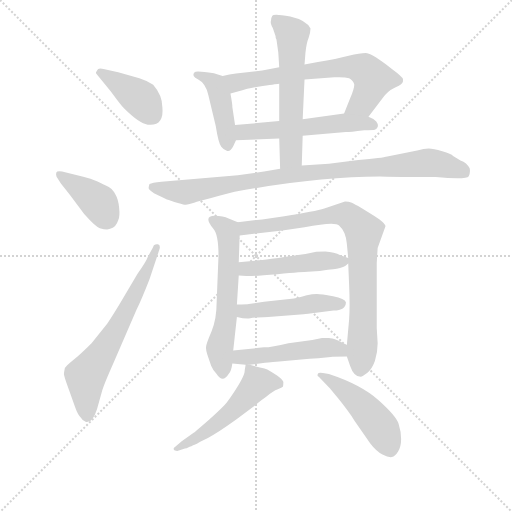
t = 0.00 s
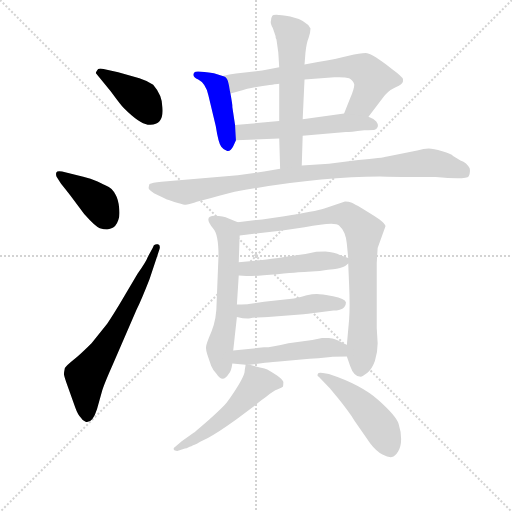
t = 2.15 s
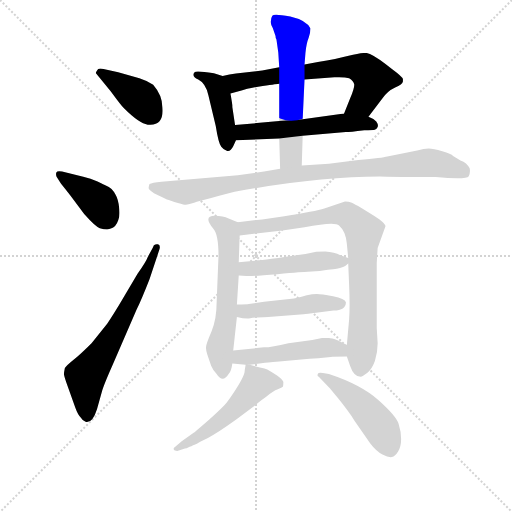
t = 4.30 s
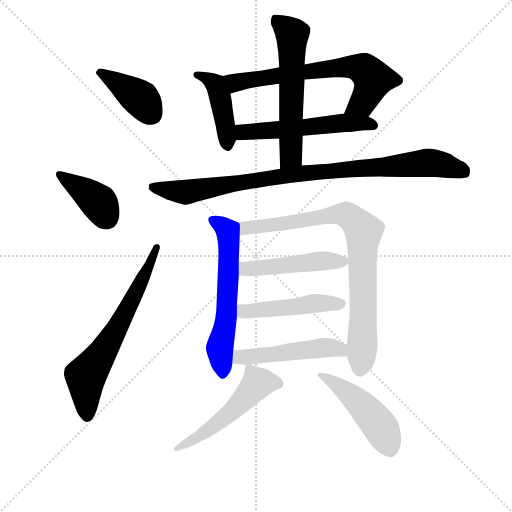
t = 6.45 s
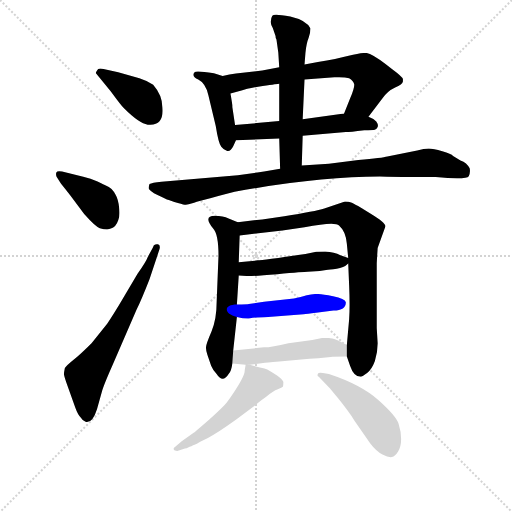
t = 8.60 s
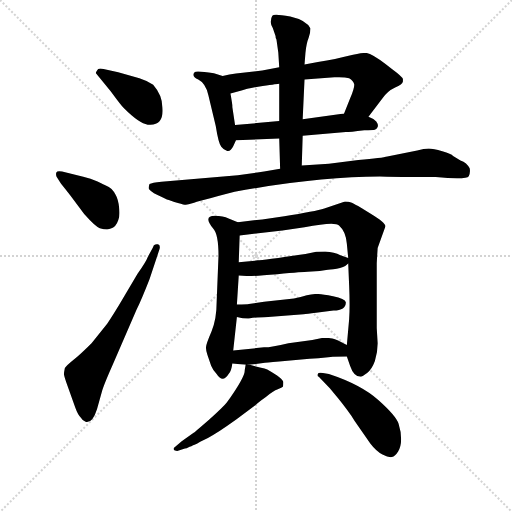
t = 10.75 s

The animated SVG that drew these frames (rendered in a browser with its animation timeline set to each time). Animation: 15 CSS @keyframes rules; one cycle of 10.75 s.

<svg version="1.1" viewBox="0 0 1024 1024" xmlns="http://www.w3.org/2000/svg">
  <g stroke="lightgray" stroke-dasharray="1,1" stroke-width="1" transform="scale(4, 4)">
    <line x1="0" y1="0" x2="256" y2="256"></line>
    <line x1="256" y1="0" x2="0" y2="256"></line>
    <line x1="128" y1="0" x2="128" y2="256"></line>
    <line x1="0" y1="128" x2="256" y2="128"></line>
  </g>
<g transform="scale(0.92, -0.92) translate(60, -900)">
   <style type="text/css">
    @keyframes keyframes0 {
      from {
       stroke: blue;
       stroke-dashoffset: 400;
       stroke-width: 128;
       }
       57% {
       animation-timing-function: step-end;
       stroke: blue;
       stroke-dashoffset: 0;
       stroke-width: 128;
       }
       to {
       stroke: black;
       stroke-width: 1024;
       }
       }
       #make-me-a-hanzi-animation-0 {
         animation: keyframes0 0.575521s both;
         animation-delay: 0.000000s;
         animation-timing-function: linear;
       }
    @keyframes keyframes1 {
      from {
       stroke: blue;
       stroke-dashoffset: 399;
       stroke-width: 128;
       }
       56% {
       animation-timing-function: step-end;
       stroke: blue;
       stroke-dashoffset: 0;
       stroke-width: 128;
       }
       to {
       stroke: black;
       stroke-width: 1024;
       }
       }
       #make-me-a-hanzi-animation-1 {
         animation: keyframes1 0.574707s both;
         animation-delay: 0.575521s;
         animation-timing-function: linear;
       }
    @keyframes keyframes2 {
      from {
       stroke: blue;
       stroke-dashoffset: 661;
       stroke-width: 128;
       }
       68% {
       animation-timing-function: step-end;
       stroke: blue;
       stroke-dashoffset: 0;
       stroke-width: 128;
       }
       to {
       stroke: black;
       stroke-width: 1024;
       }
       }
       #make-me-a-hanzi-animation-2 {
         animation: keyframes2 0.787923s both;
         animation-delay: 1.150228s;
         animation-timing-function: linear;
       }
    @keyframes keyframes3 {
      from {
       stroke: blue;
       stroke-dashoffset: 438;
       stroke-width: 128;
       }
       59% {
       animation-timing-function: step-end;
       stroke: blue;
       stroke-dashoffset: 0;
       stroke-width: 128;
       }
       to {
       stroke: black;
       stroke-width: 1024;
       }
       }
       #make-me-a-hanzi-animation-3 {
         animation: keyframes3 0.606445s both;
         animation-delay: 1.938151s;
         animation-timing-function: linear;
       }
    @keyframes keyframes4 {
      from {
       stroke: blue;
       stroke-dashoffset: 684;
       stroke-width: 128;
       }
       69% {
       animation-timing-function: step-end;
       stroke: blue;
       stroke-dashoffset: 0;
       stroke-width: 128;
       }
       to {
       stroke: black;
       stroke-width: 1024;
       }
       }
       #make-me-a-hanzi-animation-4 {
         animation: keyframes4 0.806641s both;
         animation-delay: 2.544596s;
         animation-timing-function: linear;
       }
    @keyframes keyframes5 {
      from {
       stroke: blue;
       stroke-dashoffset: 556;
       stroke-width: 128;
       }
       64% {
       animation-timing-function: step-end;
       stroke: blue;
       stroke-dashoffset: 0;
       stroke-width: 128;
       }
       to {
       stroke: black;
       stroke-width: 1024;
       }
       }
       #make-me-a-hanzi-animation-5 {
         animation: keyframes5 0.702474s both;
         animation-delay: 3.351237s;
         animation-timing-function: linear;
       }
    @keyframes keyframes6 {
      from {
       stroke: blue;
       stroke-dashoffset: 597;
       stroke-width: 128;
       }
       66% {
       animation-timing-function: step-end;
       stroke: blue;
       stroke-dashoffset: 0;
       stroke-width: 128;
       }
       to {
       stroke: black;
       stroke-width: 1024;
       }
       }
       #make-me-a-hanzi-animation-6 {
         animation: keyframes6 0.735840s both;
         animation-delay: 4.053711s;
         animation-timing-function: linear;
       }
    @keyframes keyframes7 {
      from {
       stroke: blue;
       stroke-dashoffset: 945;
       stroke-width: 128;
       }
       75% {
       animation-timing-function: step-end;
       stroke: blue;
       stroke-dashoffset: 0;
       stroke-width: 128;
       }
       to {
       stroke: black;
       stroke-width: 1024;
       }
       }
       #make-me-a-hanzi-animation-7 {
         animation: keyframes7 1.019043s both;
         animation-delay: 4.789551s;
         animation-timing-function: linear;
       }
    @keyframes keyframes8 {
      from {
       stroke: blue;
       stroke-dashoffset: 602;
       stroke-width: 128;
       }
       66% {
       animation-timing-function: step-end;
       stroke: blue;
       stroke-dashoffset: 0;
       stroke-width: 128;
       }
       to {
       stroke: black;
       stroke-width: 1024;
       }
       }
       #make-me-a-hanzi-animation-8 {
         animation: keyframes8 0.739909s both;
         animation-delay: 5.808594s;
         animation-timing-function: linear;
       }
    @keyframes keyframes9 {
      from {
       stroke: blue;
       stroke-dashoffset: 841;
       stroke-width: 128;
       }
       73% {
       animation-timing-function: step-end;
       stroke: blue;
       stroke-dashoffset: 0;
       stroke-width: 128;
       }
       to {
       stroke: black;
       stroke-width: 1024;
       }
       }
       #make-me-a-hanzi-animation-9 {
         animation: keyframes9 0.934408s both;
         animation-delay: 6.548503s;
         animation-timing-function: linear;
       }
    @keyframes keyframes10 {
      from {
       stroke: blue;
       stroke-dashoffset: 485;
       stroke-width: 128;
       }
       61% {
       animation-timing-function: step-end;
       stroke: blue;
       stroke-dashoffset: 0;
       stroke-width: 128;
       }
       to {
       stroke: black;
       stroke-width: 1024;
       }
       }
       #make-me-a-hanzi-animation-10 {
         animation: keyframes10 0.644694s both;
         animation-delay: 7.482910s;
         animation-timing-function: linear;
       }
    @keyframes keyframes11 {
      from {
       stroke: blue;
       stroke-dashoffset: 477;
       stroke-width: 128;
       }
       61% {
       animation-timing-function: step-end;
       stroke: blue;
       stroke-dashoffset: 0;
       stroke-width: 128;
       }
       to {
       stroke: black;
       stroke-width: 1024;
       }
       }
       #make-me-a-hanzi-animation-11 {
         animation: keyframes11 0.638184s both;
         animation-delay: 8.127604s;
         animation-timing-function: linear;
       }
    @keyframes keyframes12 {
      from {
       stroke: blue;
       stroke-dashoffset: 497;
       stroke-width: 128;
       }
       62% {
       animation-timing-function: step-end;
       stroke: blue;
       stroke-dashoffset: 0;
       stroke-width: 128;
       }
       to {
       stroke: black;
       stroke-width: 1024;
       }
       }
       #make-me-a-hanzi-animation-12 {
         animation: keyframes12 0.654460s both;
         animation-delay: 8.765788s;
         animation-timing-function: linear;
       }
    @keyframes keyframes13 {
      from {
       stroke: blue;
       stroke-dashoffset: 531;
       stroke-width: 128;
       }
       63% {
       animation-timing-function: step-end;
       stroke: blue;
       stroke-dashoffset: 0;
       stroke-width: 128;
       }
       to {
       stroke: black;
       stroke-width: 1024;
       }
       }
       #make-me-a-hanzi-animation-13 {
         animation: keyframes13 0.682129s both;
         animation-delay: 9.420247s;
         animation-timing-function: linear;
       }
    @keyframes keyframes14 {
      from {
       stroke: blue;
       stroke-dashoffset: 486;
       stroke-width: 128;
       }
       61% {
       animation-timing-function: step-end;
       stroke: blue;
       stroke-dashoffset: 0;
       stroke-width: 128;
       }
       to {
       stroke: black;
       stroke-width: 1024;
       }
       }
       #make-me-a-hanzi-animation-14 {
         animation: keyframes14 0.645508s both;
         animation-delay: 10.102376s;
         animation-timing-function: linear;
       }
</style>
<path d="M 181.0 701.0 Q 203.0 671.0 209.0 665.0 Q 243.0 631.0 261.0 629.0 Q 297.0 625.0 293.0 667.0 Q 293.0 693.0 273.0 716.0 Q 259.0 725.0 243.0 730.0 L 197.0 743.0 L 165.0 750.0 Q 153.0 753.0 151.0 747.0 Q 147.0 742.0 149.0 740.0 L 181.0 701.0 Z" fill="lightgray"></path> 
<path d="M 71.0 503.0 Q 72.0 501.0 93.0 475.0 L 123.0 435.0 Q 147.0 408.0 157.0 404.0 Q 174.0 399.0 181.0 403.0 Q 192.0 406.0 197.0 421.0 Q 201.0 430.0 199.0 448.5 Q 197.0 467.0 191.0 477.0 Q 184.0 492.0 170.0 497.0 Q 167.0 498.0 152.0 505.5 Q 137.0 513.0 121.0 516.0 L 75.0 527.0 Q 64.0 529.0 62.5 525.0 Q 61.0 521.0 63.0 516.0 L 71.0 503.0 Z" fill="lightgray"></path> 
<path d="M 261.0 341.0 Q 258.0 332.0 239.0 305.0 L 212.0 259.0 Q 188.0 218.0 173.0 196.0 L 139.0 154.0 Q 115.0 130.0 100.0 118.0 Q 85.0 106.0 81.0 100.0 Q 79.0 90.0 79.0 87.0 Q 79.0 84.0 84.0 69.0 L 104.0 13.0 Q 109.0 -1.0 115.0 -7.0 Q 120.0 -15.0 126.0 -17.0 Q 141.0 -21.0 151.0 11.0 L 161.0 47.0 Q 165.0 62.0 185.0 107.0 L 237.0 227.0 Q 247.0 247.0 265.0 293.0 L 287.0 359.0 Q 289.0 368.0 283.0 369.0 Q 274.0 370.0 273.0 363.0 L 261.0 341.0 Z" fill="lightgray"></path> 
<path d="M 424.0 735.0 L 405.0 741.0 Q 365.0 747.0 363.0 743.0 Q 355.0 735.0 371.0 727.0 Q 387.0 719.0 393.0 693.0 L 409.0 626.0 Q 415.0 588.0 421.0 581.0 Q 426.0 574.0 434.0 572.0 Q 441.0 570.0 447.0 582.0 L 453.0 595.0 L 451.0 628.0 L 445.0 668.0 Q 446.0 669.0 441.0 697.0 C 436.0 727.0 435.0 732.0 424.0 735.0 Z" fill="lightgray"></path> 
<path d="M 741.0 646.0 L 772.0 687.0 Q 782.0 702.0 799.0 710.0 Q 815.0 717.0 816.0 723.0 L 816.0 728.0 Q 815.0 733.0 792.0 750.0 L 778.0 761.0 Q 746.0 785.0 735.0 785.0 Q 723.0 785.0 698.0 779.0 Q 672.0 772.0 631.0 765.0 L 602.0 760.0 L 547.0 754.0 L 510.0 747.0 L 453.0 740.0 Q 439.0 738.0 424.0 735.0 C 395.0 730.0 412.0 690.0 441.0 697.0 L 465.0 703.0 Q 477.0 708.0 511.0 713.0 Q 545.0 718.0 547.0 718.0 L 602.0 727.0 L 667.0 732.0 Q 689.0 733.0 699.0 730.0 Q 708.0 725.0 710.0 717.0 Q 711.0 709.0 701.0 686.0 L 688.0 653.0 C 677.0 625.0 723.0 622.0 741.0 646.0 Z" fill="lightgray"></path> 
<path d="M 598.0 605.0 L 692.0 613.0 Q 700.0 613.0 732.0 617.0 Q 750.0 617.0 755.0 618.0 Q 759.0 619.0 761.0 624.0 Q 763.0 629.0 758.0 636.0 Q 752.0 642.0 741.0 646.0 L 688.0 653.0 L 598.0 641.0 L 547.0 637.0 L 451.0 628.0 C 421.0 625.0 423.0 594.0 453.0 595.0 L 547.0 599.0 L 598.0 605.0 Z" fill="lightgray"></path> 
<path d="M 596.0 540.0 L 598.0 605.0 L 598.0 641.0 L 602.0 727.0 L 602.0 760.0 L 604.0 785.0 Q 606.0 806.0 611.0 818.0 Q 615.0 830.0 615.0 838.0 Q 606.0 856.0 571.0 864.0 Q 535.0 871.0 532.0 866.0 Q 529.0 861.0 529.0 855.0 Q 527.0 850.0 533.0 839.0 L 539.0 822.0 Q 539.0 816.0 541.0 814.0 L 545.0 786.0 L 547.0 754.0 L 547.0 718.0 L 547.0 637.0 L 547.0 599.0 L 549.0 533.0 C 550.0 503.0 595.0 510.0 596.0 540.0 Z" fill="lightgray"></path> 
<path d="M 319.0 461.0 Q 336.0 456.0 341.5 455.0 Q 347.0 454.0 358.0 458.0 Q 369.0 462.0 450.0 483.0 Q 642.0 518.0 781.0 516.0 Q 852.0 515.0 887.0 515.0 Q 955.0 509.0 959.0 517.0 Q 963.0 525.0 961.0 534.0 Q 955.0 546.0 941.0 551.0 L 925.0 561.0 Q 921.0 565.0 901.5 571.0 Q 882.0 577.0 872.0 577.0 Q 862.0 577.0 847.0 573.0 L 782.0 560.0 Q 772.0 557.0 719.0 552.0 L 655.0 544.0 L 596.0 540.0 L 549.0 533.0 L 514.0 527.0 L 457.0 519.0 L 291.0 505.0 Q 270.0 503.0 265.0 500.0 Q 263.0 494.0 263.0 491.0 Q 265.0 485.0 282.5 476.0 Q 300.0 467.0 307.0 465.0 L 319.0 461.0 Z" fill="lightgray"></path> 
<path d="M 457.0 417.0 L 437.0 425.0 Q 425.0 431.0 407.0 431.0 Q 381.0 431.0 403.0 404.0 Q 415.0 392.0 415.0 344.0 L 411.0 244.0 Q 411.0 207.0 400.0 180.0 Q 388.0 152.0 388.0 146.0 Q 387.0 140.0 391.0 128.0 L 399.0 105.0 Q 403.0 95.0 411.0 87.0 Q 424.0 66.0 437.0 87.0 Q 443.0 93.0 445.0 110.0 L 447.0 138.0 L 455.0 211.0 L 455.0 238.0 L 459.0 301.0 L 459.0 330.0 L 461.0 388.0 C 462.0 415.0 462.0 415.0 457.0 417.0 Z" fill="lightgray"></path> 
<path d="M 694.0 125.0 L 701.0 105.0 Q 709.0 81.0 724.0 81.0 Q 728.0 81.0 738.0 89.0 Q 748.0 96.0 755.0 115.0 Q 761.0 134.0 761.0 154.0 L 759.0 187.0 L 759.0 327.0 Q 759.0 329.0 761.0 361.0 L 778.0 408.0 Q 778.0 416.0 745.0 436.0 Q 712.0 456.0 705.0 459.0 Q 698.0 462.0 690.0 462.0 L 645.0 447.0 Q 626.0 441.0 558.0 430.0 L 510.0 423.0 L 457.0 417.0 C 427.0 414.0 431.0 384.0 461.0 388.0 L 554.0 399.0 L 602.0 406.0 Q 668.0 419.0 677.0 410.0 Q 692.0 397.0 694.0 370.0 L 697.0 339.0 L 697.0 327.0 L 699.0 280.0 Q 701.0 233.0 699.0 206.0 L 694.0 150.0 L 694.0 125.0 Z" fill="lightgray"></path> 
<path d="M 459.0 301.0 L 476.0 300.0 Q 485.0 299.0 543.0 304.0 Q 601.0 309.0 609.0 309.0 L 635.0 311.0 L 649.0 313.0 Q 656.0 314.0 672.0 316.0 Q 687.0 317.0 697.0 327.0 C 707.0 335.0 707.0 335.0 697.0 339.0 L 680.0 345.0 Q 667.0 352.0 647.0 353.0 Q 627.0 353.0 625.0 352.0 L 604.0 348.0 Q 510.0 334.0 500.0 334.0 L 494.0 333.0 L 459.0 330.0 C 429.0 327.0 429.0 303.0 459.0 301.0 Z" fill="lightgray"></path> 
<path d="M 692.0 243.0 Q 690.0 251.0 664.0 256.0 Q 638.0 261.0 629.0 261.0 Q 619.0 261.0 607.0 258.0 Q 594.0 254.0 579.0 251.0 L 514.0 244.0 L 481.0 239.0 Q 478.0 238.0 455.0 238.0 C 425.0 238.0 426.0 218.0 455.0 211.0 Q 474.0 206.0 484.0 208.0 Q 494.0 210.0 523.0 211.0 L 600.0 217.0 Q 607.0 217.0 627.0 220.0 L 665.0 225.0 Q 692.0 225.0 692.0 243.0 Z" fill="lightgray"></path> 
<path d="M 659.0 124.0 Q 664.0 125.0 694.0 125.0 C 724.0 125.0 721.0 136.0 694.0 150.0 L 675.0 160.0 Q 660.0 165.0 655.0 165.0 L 640.0 165.0 L 619.0 161.0 L 567.0 154.0 Q 531.0 145.0 514.0 145.0 L 447.0 138.0 C 417.0 135.0 415.0 113.0 445.0 110.0 L 474.0 107.0 L 483.0 107.0 L 512.0 111.0 Q 517.0 111.0 547.0 114.0 L 613.0 120.0 Q 619.0 121.0 632.0 121.0 L 659.0 124.0 Z" fill="lightgray"></path> 
<path d="M 474.0 107.0 L 472.0 95.0 Q 473.0 81.0 433.0 25.0 Q 426.0 16.0 395.0 -12.0 Q 364.0 -39.0 361.0 -41.0 L 335.0 -59.0 L 321.0 -71.0 Q 315.0 -75.0 319.0 -79.0 Q 325.0 -81.0 327.0 -80.0 L 342.0 -75.0 Q 346.0 -75.0 349.0 -73.0 Q 352.0 -71.0 356.0 -70.0 Q 360.0 -68.0 363.0 -67.0 Q 365.0 -66.0 369.0 -64.0 Q 372.0 -61.0 392.0 -52.0 Q 412.0 -42.0 455.0 -11.0 L 495.0 19.0 Q 501.0 25.0 518.0 37.0 Q 534.0 51.0 544.0 54.0 Q 553.0 57.0 555.0 59.0 Q 556.0 61.0 556.0 69.0 Q 556.0 77.0 521.0 97.0 Q 517.0 99.0 505.0 101.0 L 483.0 107.0 C 474.0 109.0 474.0 109.0 474.0 107.0 Z" fill="lightgray"></path> 
<path d="M 657.0 56.0 L 675.0 34.0 Q 697.0 7.0 711.0 -15.0 L 745.0 -64.0 Q 758.0 -81.0 771.5 -88.0 Q 785.0 -95.0 792.0 -93.5 Q 799.0 -92.0 805.5 -81.5 Q 812.0 -71.0 812.0 -54.5 Q 812.0 -38.0 806.5 -21.0 Q 801.0 -4.0 763.0 30.0 Q 725.0 64.0 655.0 87.0 L 642.0 89.0 Q 632.0 91.0 630.5 86.5 Q 629.0 82.0 633.0 81.0 L 657.0 56.0 Z" fill="lightgray"></path> 
      <clipPath id="make-me-a-hanzi-clip-0">
      <path d="M 181.0 701.0 Q 203.0 671.0 209.0 665.0 Q 243.0 631.0 261.0 629.0 Q 297.0 625.0 293.0 667.0 Q 293.0 693.0 273.0 716.0 Q 259.0 725.0 243.0 730.0 L 197.0 743.0 L 165.0 750.0 Q 153.0 753.0 151.0 747.0 Q 147.0 742.0 149.0 740.0 L 181.0 701.0 Z" fill="lightgray"></path>
      </clipPath>
      <path clip-path="url(#make-me-a-hanzi-clip-0)" d="M 160.0 741.0 L 246.0 685.0 L 270.0 651.0 " fill="none" id="make-me-a-hanzi-animation-0" stroke-dasharray="272 544" stroke-linecap="round"></path>

      <clipPath id="make-me-a-hanzi-clip-1">
      <path d="M 71.0 503.0 Q 72.0 501.0 93.0 475.0 L 123.0 435.0 Q 147.0 408.0 157.0 404.0 Q 174.0 399.0 181.0 403.0 Q 192.0 406.0 197.0 421.0 Q 201.0 430.0 199.0 448.5 Q 197.0 467.0 191.0 477.0 Q 184.0 492.0 170.0 497.0 Q 167.0 498.0 152.0 505.5 Q 137.0 513.0 121.0 516.0 L 75.0 527.0 Q 64.0 529.0 62.5 525.0 Q 61.0 521.0 63.0 516.0 L 71.0 503.0 Z" fill="lightgray"></path>
      </clipPath>
      <path clip-path="url(#make-me-a-hanzi-clip-1)" d="M 70.0 521.0 L 155.0 460.0 L 173.0 426.0 " fill="none" id="make-me-a-hanzi-animation-1" stroke-dasharray="271 542" stroke-linecap="round"></path>

      <clipPath id="make-me-a-hanzi-clip-2">
      <path d="M 261.0 341.0 Q 258.0 332.0 239.0 305.0 L 212.0 259.0 Q 188.0 218.0 173.0 196.0 L 139.0 154.0 Q 115.0 130.0 100.0 118.0 Q 85.0 106.0 81.0 100.0 Q 79.0 90.0 79.0 87.0 Q 79.0 84.0 84.0 69.0 L 104.0 13.0 Q 109.0 -1.0 115.0 -7.0 Q 120.0 -15.0 126.0 -17.0 Q 141.0 -21.0 151.0 11.0 L 161.0 47.0 Q 165.0 62.0 185.0 107.0 L 237.0 227.0 Q 247.0 247.0 265.0 293.0 L 287.0 359.0 Q 289.0 368.0 283.0 369.0 Q 274.0 370.0 273.0 363.0 L 261.0 341.0 Z" fill="lightgray"></path>
      </clipPath>
      <path clip-path="url(#make-me-a-hanzi-clip-2)" d="M 129.0 -3.0 L 126.0 82.0 L 188.0 175.0 L 249.0 289.0 L 280.0 362.0 " fill="none" id="make-me-a-hanzi-animation-2" stroke-dasharray="533 1066" stroke-linecap="round"></path>

      <clipPath id="make-me-a-hanzi-clip-3">
      <path d="M 424.0 735.0 L 405.0 741.0 Q 365.0 747.0 363.0 743.0 Q 355.0 735.0 371.0 727.0 Q 387.0 719.0 393.0 693.0 L 409.0 626.0 Q 415.0 588.0 421.0 581.0 Q 426.0 574.0 434.0 572.0 Q 441.0 570.0 447.0 582.0 L 453.0 595.0 L 451.0 628.0 L 445.0 668.0 Q 446.0 669.0 441.0 697.0 C 436.0 727.0 435.0 732.0 424.0 735.0 Z" fill="lightgray"></path>
      </clipPath>
      <path clip-path="url(#make-me-a-hanzi-clip-3)" d="M 368.0 738.0 L 392.0 731.0 L 408.0 717.0 L 421.0 683.0 L 435.0 585.0 " fill="none" id="make-me-a-hanzi-animation-3" stroke-dasharray="310 620" stroke-linecap="round"></path>

      <clipPath id="make-me-a-hanzi-clip-4">
      <path d="M 741.0 646.0 L 772.0 687.0 Q 782.0 702.0 799.0 710.0 Q 815.0 717.0 816.0 723.0 L 816.0 728.0 Q 815.0 733.0 792.0 750.0 L 778.0 761.0 Q 746.0 785.0 735.0 785.0 Q 723.0 785.0 698.0 779.0 Q 672.0 772.0 631.0 765.0 L 602.0 760.0 L 547.0 754.0 L 510.0 747.0 L 453.0 740.0 Q 439.0 738.0 424.0 735.0 C 395.0 730.0 412.0 690.0 441.0 697.0 L 465.0 703.0 Q 477.0 708.0 511.0 713.0 Q 545.0 718.0 547.0 718.0 L 602.0 727.0 L 667.0 732.0 Q 689.0 733.0 699.0 730.0 Q 708.0 725.0 710.0 717.0 Q 711.0 709.0 701.0 686.0 L 688.0 653.0 C 677.0 625.0 723.0 622.0 741.0 646.0 Z" fill="lightgray"></path>
      </clipPath>
      <path clip-path="url(#make-me-a-hanzi-clip-4)" d="M 432.0 731.0 L 454.0 720.0 L 687.0 754.0 L 732.0 749.0 L 751.0 728.0 L 742.0 702.0 L 728.0 677.0 L 695.0 657.0 " fill="none" id="make-me-a-hanzi-animation-4" stroke-dasharray="556 1112" stroke-linecap="round"></path>

      <clipPath id="make-me-a-hanzi-clip-5">
      <path d="M 598.0 605.0 L 692.0 613.0 Q 700.0 613.0 732.0 617.0 Q 750.0 617.0 755.0 618.0 Q 759.0 619.0 761.0 624.0 Q 763.0 629.0 758.0 636.0 Q 752.0 642.0 741.0 646.0 L 688.0 653.0 L 598.0 641.0 L 547.0 637.0 L 451.0 628.0 C 421.0 625.0 423.0 594.0 453.0 595.0 L 547.0 599.0 L 598.0 605.0 Z" fill="lightgray"></path>
      </clipPath>
      <path clip-path="url(#make-me-a-hanzi-clip-5)" d="M 458.0 623.0 L 468.0 613.0 L 491.0 613.0 L 692.0 633.0 L 733.0 633.0 L 752.0 627.0 " fill="none" id="make-me-a-hanzi-animation-5" stroke-dasharray="428 856" stroke-linecap="round"></path>

      <clipPath id="make-me-a-hanzi-clip-6">
      <path d="M 596.0 540.0 L 598.0 605.0 L 598.0 641.0 L 602.0 727.0 L 602.0 760.0 L 604.0 785.0 Q 606.0 806.0 611.0 818.0 Q 615.0 830.0 615.0 838.0 Q 606.0 856.0 571.0 864.0 Q 535.0 871.0 532.0 866.0 Q 529.0 861.0 529.0 855.0 Q 527.0 850.0 533.0 839.0 L 539.0 822.0 Q 539.0 816.0 541.0 814.0 L 545.0 786.0 L 547.0 754.0 L 547.0 718.0 L 547.0 637.0 L 547.0 599.0 L 549.0 533.0 C 550.0 503.0 595.0 510.0 596.0 540.0 Z" fill="lightgray"></path>
      </clipPath>
      <path clip-path="url(#make-me-a-hanzi-clip-6)" d="M 538.0 859.0 L 575.0 824.0 L 573.0 561.0 L 556.0 540.0 " fill="none" id="make-me-a-hanzi-animation-6" stroke-dasharray="469 938" stroke-linecap="round"></path>

      <clipPath id="make-me-a-hanzi-clip-7">
      <path d="M 319.0 461.0 Q 336.0 456.0 341.5 455.0 Q 347.0 454.0 358.0 458.0 Q 369.0 462.0 450.0 483.0 Q 642.0 518.0 781.0 516.0 Q 852.0 515.0 887.0 515.0 Q 955.0 509.0 959.0 517.0 Q 963.0 525.0 961.0 534.0 Q 955.0 546.0 941.0 551.0 L 925.0 561.0 Q 921.0 565.0 901.5 571.0 Q 882.0 577.0 872.0 577.0 Q 862.0 577.0 847.0 573.0 L 782.0 560.0 Q 772.0 557.0 719.0 552.0 L 655.0 544.0 L 596.0 540.0 L 549.0 533.0 L 514.0 527.0 L 457.0 519.0 L 291.0 505.0 Q 270.0 503.0 265.0 500.0 Q 263.0 494.0 263.0 491.0 Q 265.0 485.0 282.5 476.0 Q 300.0 467.0 307.0 465.0 L 319.0 461.0 Z" fill="lightgray"></path>
      </clipPath>
      <path clip-path="url(#make-me-a-hanzi-clip-7)" d="M 272.0 494.0 L 344.0 482.0 L 591.0 523.0 L 869.0 546.0 L 916.0 538.0 L 952.0 524.0 " fill="none" id="make-me-a-hanzi-animation-7" stroke-dasharray="817 1634" stroke-linecap="round"></path>

      <clipPath id="make-me-a-hanzi-clip-8">
      <path d="M 457.0 417.0 L 437.0 425.0 Q 425.0 431.0 407.0 431.0 Q 381.0 431.0 403.0 404.0 Q 415.0 392.0 415.0 344.0 L 411.0 244.0 Q 411.0 207.0 400.0 180.0 Q 388.0 152.0 388.0 146.0 Q 387.0 140.0 391.0 128.0 L 399.0 105.0 Q 403.0 95.0 411.0 87.0 Q 424.0 66.0 437.0 87.0 Q 443.0 93.0 445.0 110.0 L 447.0 138.0 L 455.0 211.0 L 455.0 238.0 L 459.0 301.0 L 459.0 330.0 L 461.0 388.0 C 462.0 415.0 462.0 415.0 457.0 417.0 Z" fill="lightgray"></path>
      </clipPath>
      <path clip-path="url(#make-me-a-hanzi-clip-8)" d="M 405.0 418.0 L 433.0 400.0 L 438.0 367.0 L 433.0 218.0 L 418.0 141.0 L 424.0 90.0 " fill="none" id="make-me-a-hanzi-animation-8" stroke-dasharray="474 948" stroke-linecap="round"></path>

      <clipPath id="make-me-a-hanzi-clip-9">
      <path d="M 694.0 125.0 L 701.0 105.0 Q 709.0 81.0 724.0 81.0 Q 728.0 81.0 738.0 89.0 Q 748.0 96.0 755.0 115.0 Q 761.0 134.0 761.0 154.0 L 759.0 187.0 L 759.0 327.0 Q 759.0 329.0 761.0 361.0 L 778.0 408.0 Q 778.0 416.0 745.0 436.0 Q 712.0 456.0 705.0 459.0 Q 698.0 462.0 690.0 462.0 L 645.0 447.0 Q 626.0 441.0 558.0 430.0 L 510.0 423.0 L 457.0 417.0 C 427.0 414.0 431.0 384.0 461.0 388.0 L 554.0 399.0 L 602.0 406.0 Q 668.0 419.0 677.0 410.0 Q 692.0 397.0 694.0 370.0 L 697.0 339.0 L 697.0 327.0 L 699.0 280.0 Q 701.0 233.0 699.0 206.0 L 694.0 150.0 L 694.0 125.0 Z" fill="lightgray"></path>
      </clipPath>
      <path clip-path="url(#make-me-a-hanzi-clip-9)" d="M 464.0 411.0 L 483.0 404.0 L 674.0 435.0 L 696.0 432.0 L 731.0 398.0 L 724.0 98.0 " fill="none" id="make-me-a-hanzi-animation-9" stroke-dasharray="713 1426" stroke-linecap="round"></path>

      <clipPath id="make-me-a-hanzi-clip-10">
      <path d="M 459.0 301.0 L 476.0 300.0 Q 485.0 299.0 543.0 304.0 Q 601.0 309.0 609.0 309.0 L 635.0 311.0 L 649.0 313.0 Q 656.0 314.0 672.0 316.0 Q 687.0 317.0 697.0 327.0 C 707.0 335.0 707.0 335.0 697.0 339.0 L 680.0 345.0 Q 667.0 352.0 647.0 353.0 Q 627.0 353.0 625.0 352.0 L 604.0 348.0 Q 510.0 334.0 500.0 334.0 L 494.0 333.0 L 459.0 330.0 C 429.0 327.0 429.0 303.0 459.0 301.0 Z" fill="lightgray"></path>
      </clipPath>
      <path clip-path="url(#make-me-a-hanzi-clip-10)" d="M 464.0 308.0 L 478.0 316.0 L 594.0 329.0 L 690.0 333.0 " fill="none" id="make-me-a-hanzi-animation-10" stroke-dasharray="357 714" stroke-linecap="round"></path>

      <clipPath id="make-me-a-hanzi-clip-11">
      <path d="M 692.0 243.0 Q 690.0 251.0 664.0 256.0 Q 638.0 261.0 629.0 261.0 Q 619.0 261.0 607.0 258.0 Q 594.0 254.0 579.0 251.0 L 514.0 244.0 L 481.0 239.0 Q 478.0 238.0 455.0 238.0 C 425.0 238.0 426.0 218.0 455.0 211.0 Q 474.0 206.0 484.0 208.0 Q 494.0 210.0 523.0 211.0 L 600.0 217.0 Q 607.0 217.0 627.0 220.0 L 665.0 225.0 Q 692.0 225.0 692.0 243.0 Z" fill="lightgray"></path>
      </clipPath>
      <path clip-path="url(#make-me-a-hanzi-clip-11)" d="M 464.0 231.0 L 478.0 223.0 L 625.0 241.0 L 682.0 240.0 " fill="none" id="make-me-a-hanzi-animation-11" stroke-dasharray="349 698" stroke-linecap="round"></path>

      <clipPath id="make-me-a-hanzi-clip-12">
      <path d="M 659.0 124.0 Q 664.0 125.0 694.0 125.0 C 724.0 125.0 721.0 136.0 694.0 150.0 L 675.0 160.0 Q 660.0 165.0 655.0 165.0 L 640.0 165.0 L 619.0 161.0 L 567.0 154.0 Q 531.0 145.0 514.0 145.0 L 447.0 138.0 C 417.0 135.0 415.0 113.0 445.0 110.0 L 474.0 107.0 L 483.0 107.0 L 512.0 111.0 Q 517.0 111.0 547.0 114.0 L 613.0 120.0 Q 619.0 121.0 632.0 121.0 L 659.0 124.0 Z" fill="lightgray"></path>
      </clipPath>
      <path clip-path="url(#make-me-a-hanzi-clip-12)" d="M 453.0 116.0 L 462.0 124.0 L 648.0 144.0 L 679.0 140.0 L 685.0 131.0 " fill="none" id="make-me-a-hanzi-animation-12" stroke-dasharray="369 738" stroke-linecap="round"></path>

      <clipPath id="make-me-a-hanzi-clip-13">
      <path d="M 474.0 107.0 L 472.0 95.0 Q 473.0 81.0 433.0 25.0 Q 426.0 16.0 395.0 -12.0 Q 364.0 -39.0 361.0 -41.0 L 335.0 -59.0 L 321.0 -71.0 Q 315.0 -75.0 319.0 -79.0 Q 325.0 -81.0 327.0 -80.0 L 342.0 -75.0 Q 346.0 -75.0 349.0 -73.0 Q 352.0 -71.0 356.0 -70.0 Q 360.0 -68.0 363.0 -67.0 Q 365.0 -66.0 369.0 -64.0 Q 372.0 -61.0 392.0 -52.0 Q 412.0 -42.0 455.0 -11.0 L 495.0 19.0 Q 501.0 25.0 518.0 37.0 Q 534.0 51.0 544.0 54.0 Q 553.0 57.0 555.0 59.0 Q 556.0 61.0 556.0 69.0 Q 556.0 77.0 521.0 97.0 Q 517.0 99.0 505.0 101.0 L 483.0 107.0 C 474.0 109.0 474.0 109.0 474.0 107.0 Z" fill="lightgray"></path>
      </clipPath>
      <path clip-path="url(#make-me-a-hanzi-clip-13)" d="M 545.0 66.0 L 518.0 71.0 L 500.0 67.0 L 436.0 -2.0 L 379.0 -45.0 L 323.0 -76.0 " fill="none" id="make-me-a-hanzi-animation-13" stroke-dasharray="403 806" stroke-linecap="round"></path>

      <clipPath id="make-me-a-hanzi-clip-14">
      <path d="M 657.0 56.0 L 675.0 34.0 Q 697.0 7.0 711.0 -15.0 L 745.0 -64.0 Q 758.0 -81.0 771.5 -88.0 Q 785.0 -95.0 792.0 -93.5 Q 799.0 -92.0 805.5 -81.5 Q 812.0 -71.0 812.0 -54.5 Q 812.0 -38.0 806.5 -21.0 Q 801.0 -4.0 763.0 30.0 Q 725.0 64.0 655.0 87.0 L 642.0 89.0 Q 632.0 91.0 630.5 86.5 Q 629.0 82.0 633.0 81.0 L 657.0 56.0 Z" fill="lightgray"></path>
      </clipPath>
      <path clip-path="url(#make-me-a-hanzi-clip-14)" d="M 637.0 86.0 L 660.0 74.0 L 729.0 17.0 L 770.0 -33.0 L 789.0 -79.0 " fill="none" id="make-me-a-hanzi-animation-14" stroke-dasharray="358 716" stroke-linecap="round"></path>

</g>
</svg>
